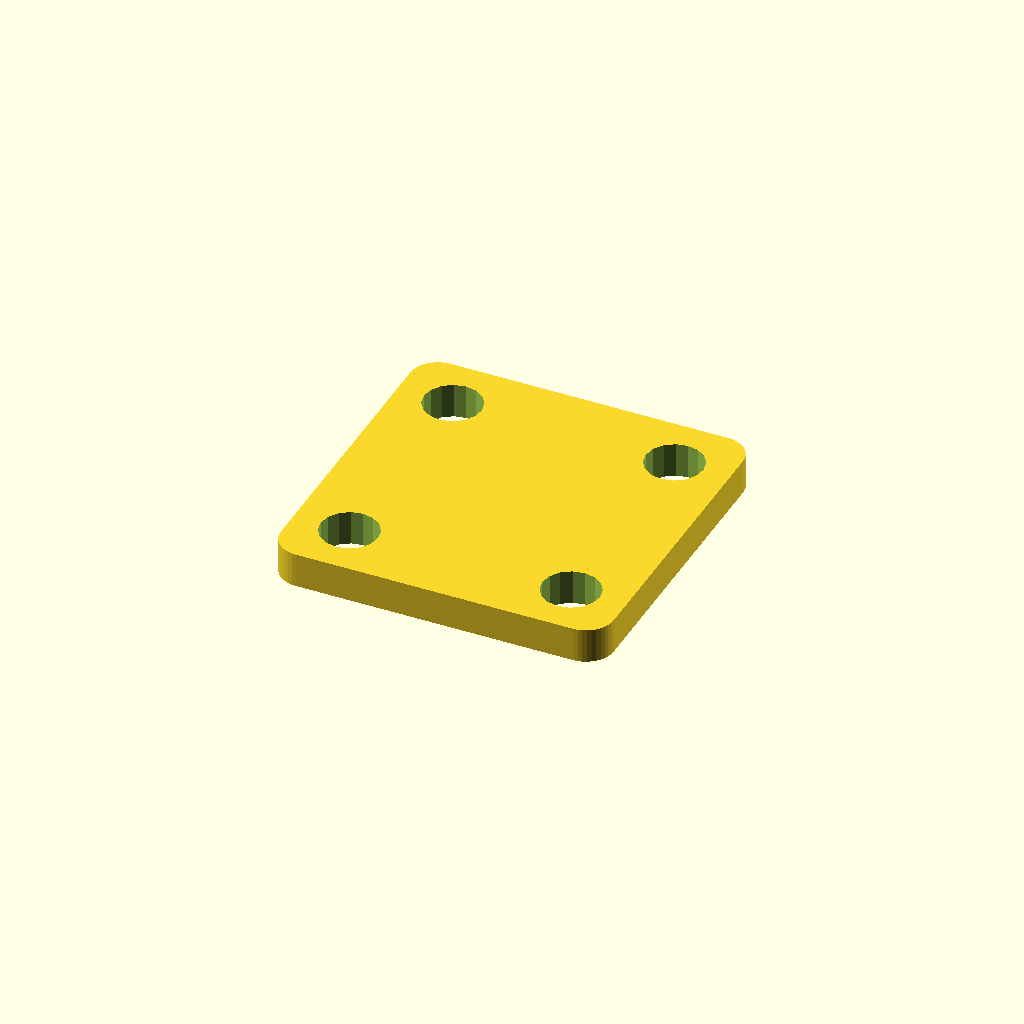
Cell 1: rendered with the file's own defaults.
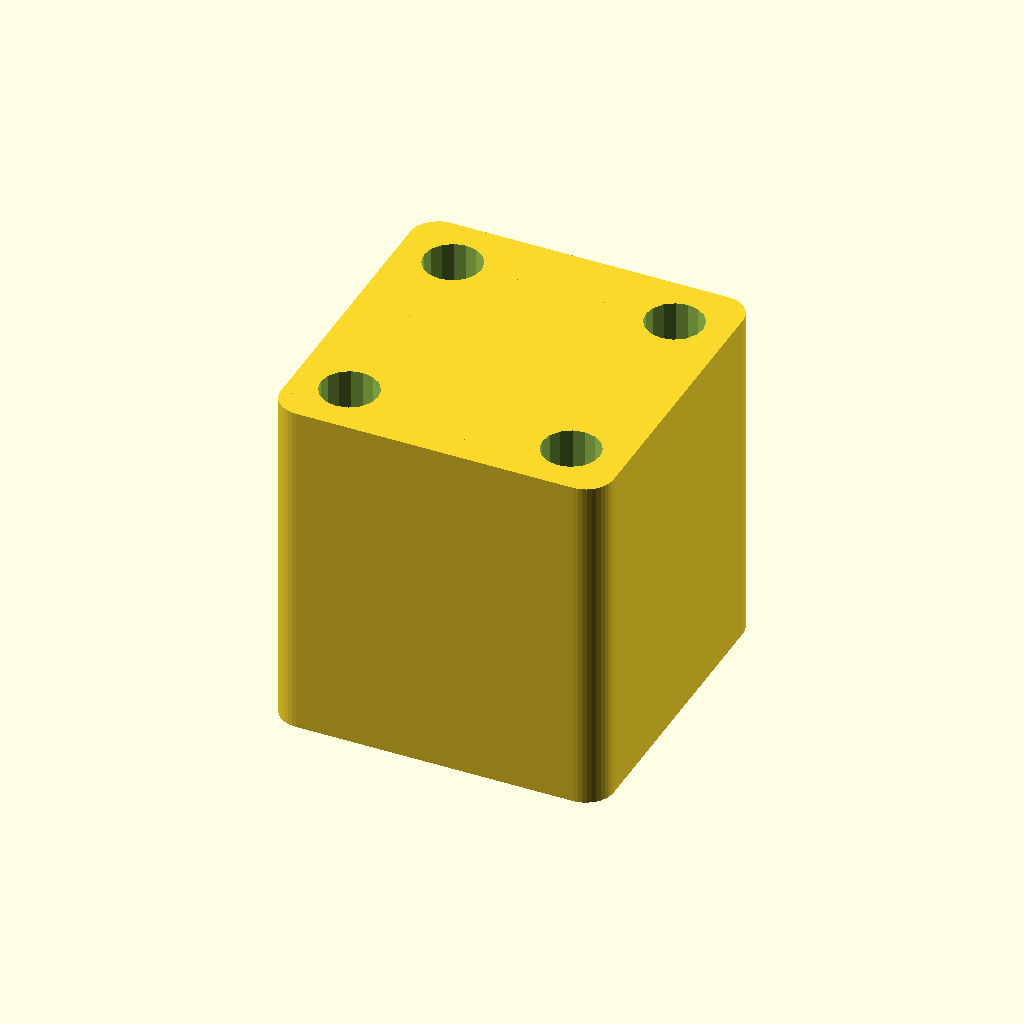
Cell 2: thickness = 25 (everything else at default).
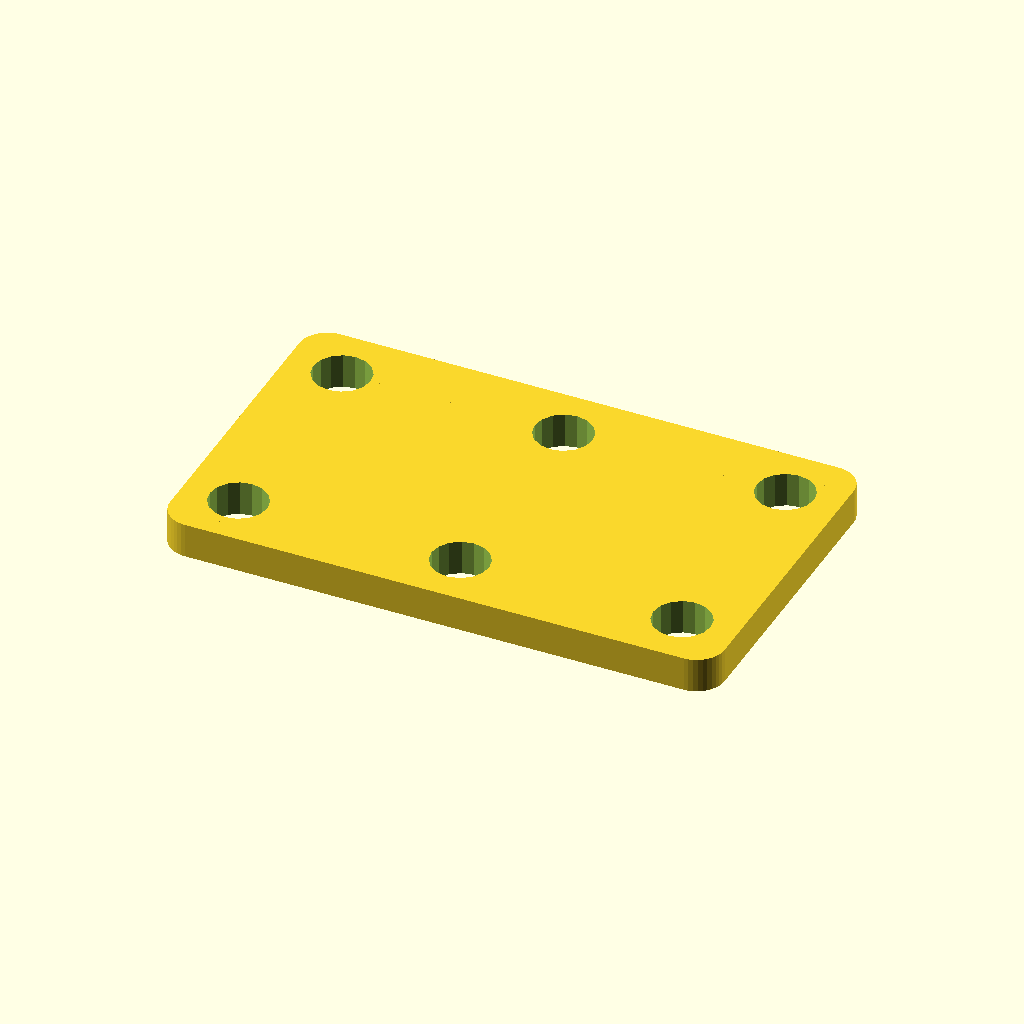
Cell 3: the same model with length = 40.
One fixed orthographic camera (rotation 55°, 0°, 25°; colour scheme Cornfield) for every cell.
Source of the model, inputs/thingiverse/files/thing-737972/0824shim.scad:
// Created by Heindal at Thingiverse on March 2015

// Values for user to edit

// Thickness of shim, mounting plate, or standoff
thickness = 2.5; // [1:25]

// Length of shim
length = 24; // [8,12,24,40,56]

// Hole Diameter
holeDia = 4.15; // [3.4:3.4mm for Tap, 4.15:4.15mm for Tight Fit, 4.3:4.3mm for Loose Fit] 

/* [Hidden] */
// Calculated values - edit at your own risk
width = 24;

module rounded_box(l,w,h,r_edge){

cube(size=[l-2*r_edge,w-2*r_edge,h ],center=true);

for (x = [l/2-r_edge,-(l/2-r_edge) ]) {
	for (y = [(w/2-r_edge),-(w/2-r_edge)]) {
		translate([x,y,0]) cylinder(r1=r_edge,r2=r_edge,h=h,center=true,$fn=40);
	}
}
translate([0,w/2-r_edge,0]) cube(size=[l-2*r_edge,2*r_edge,h ],center=true);
translate([0,-(w/2-r_edge),0]) cube(size=[l-2*r_edge,2*r_edge,h ],center=true);
translate([(l/2-r_edge),0,0]) cube(size=[2*r_edge,w-2*r_edge,h ],center=true);
translate([-(l/2-r_edge),0,0]) cube(size=[2*r_edge,w-2*r_edge,h ],center=true);

}

difference() {
	rounded_box(length,width,thickness,2);
	// mounting holes to match the rail
	for (x = [-16*floor(length/16)/2 : 16 : 16*floor(length/16)/2]) {
		for (y = [-8,8]) {
			translate([x,y,0]) cylinder(r=holeDia/2, h=thickness+1, center=true, $fn=16);
		}
	}
}
Customizer parameters (derived from the source; name, type, default, range or options):
thickness: number, default 2.5, range 1 to 25
length: number, default 24, options 8, 12, 24, 40, 56
holeDia: number, default 4.15, options 3.4, 4.15, 4.3
